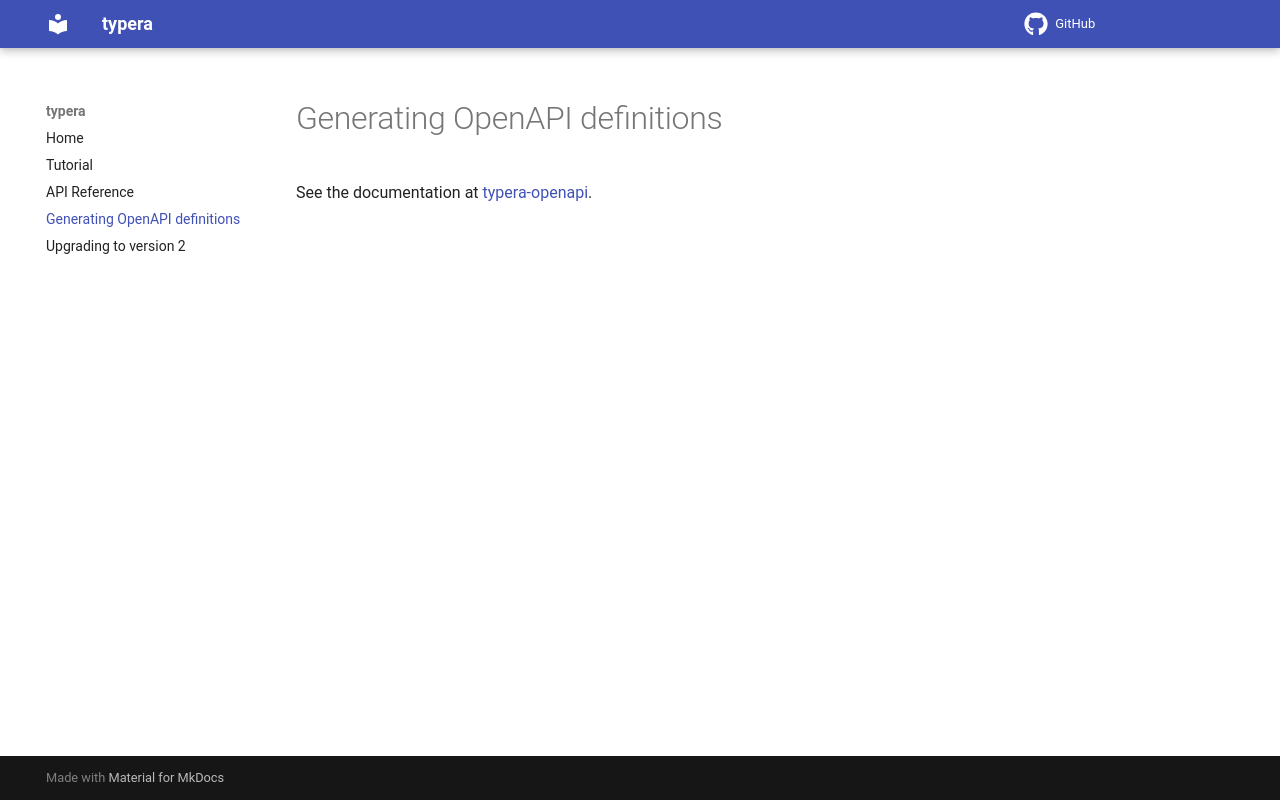

repository: akheron/typera · page: openapi/index.html · generator: mkdocs

# Generating OpenAPI definitions

See the documentation at
[typera-openapi](https://github.com/akheron/typera-openapi).
